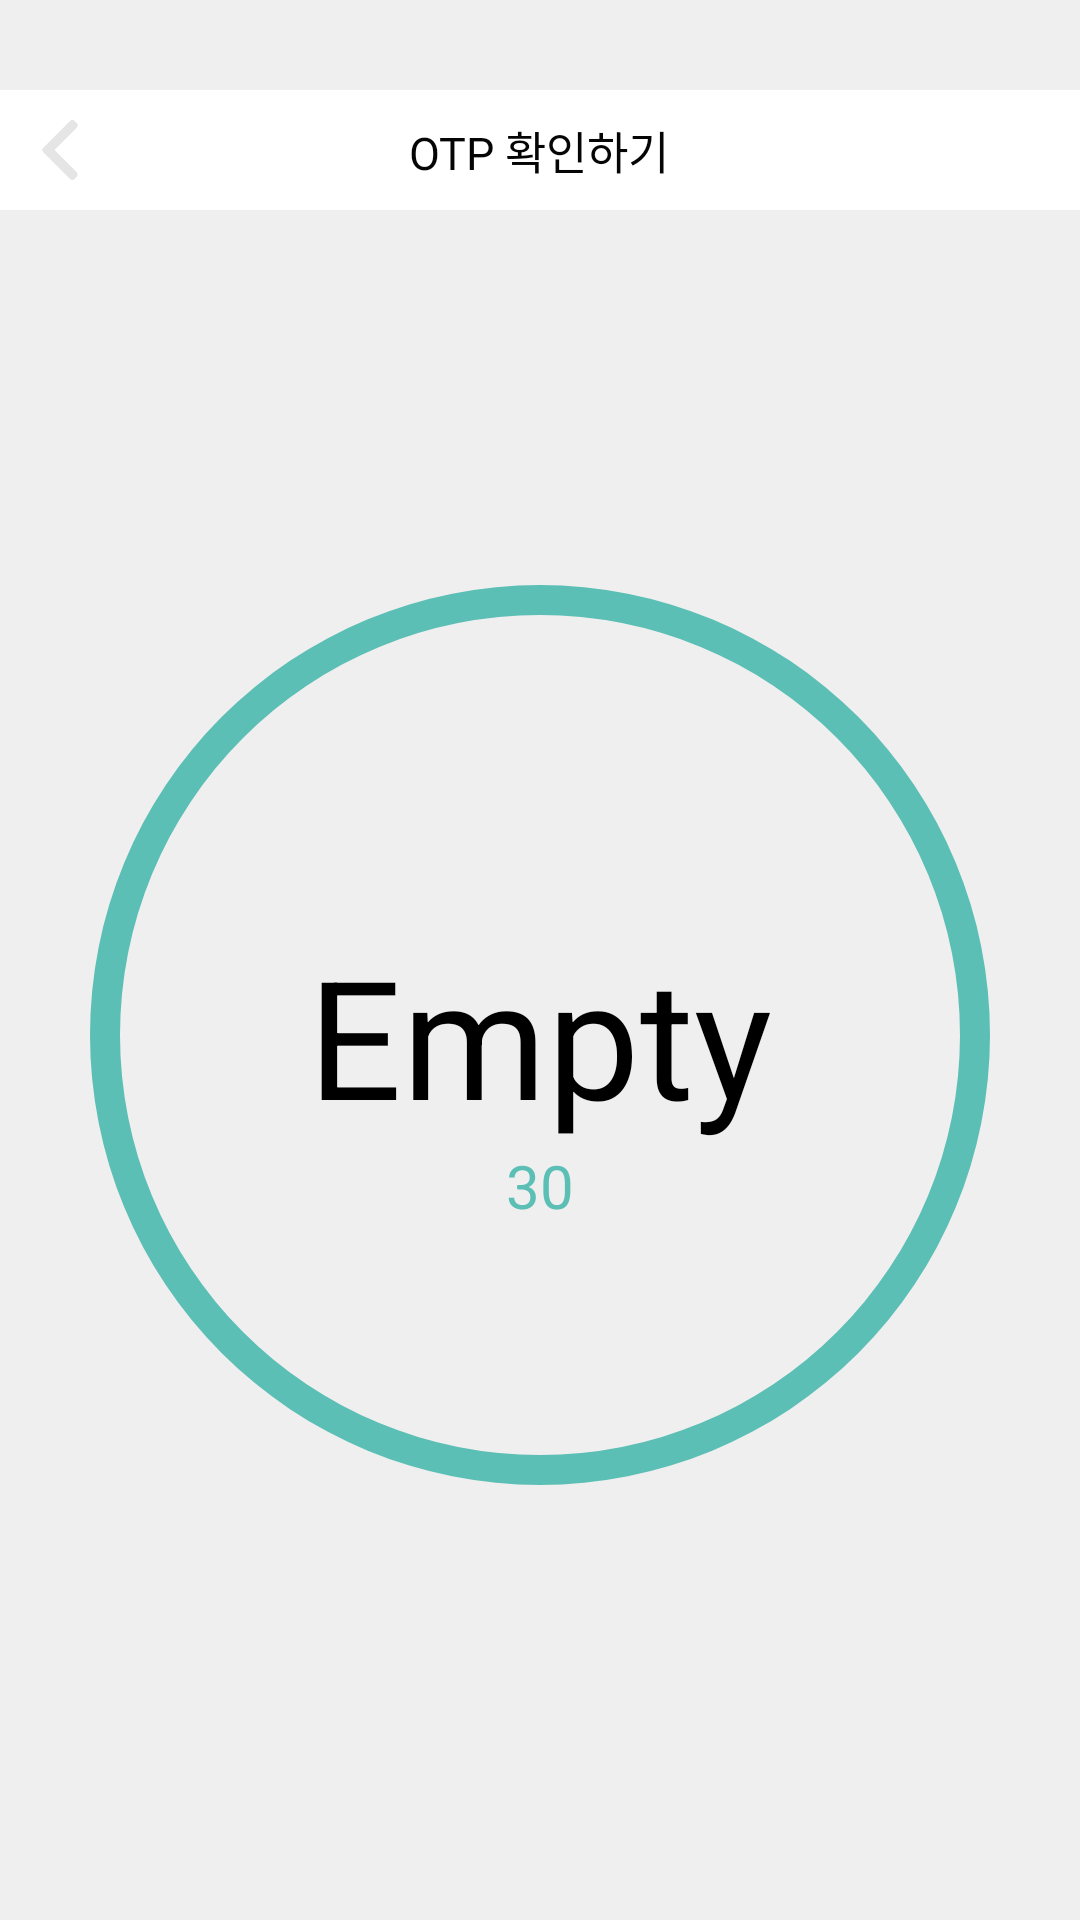

Android layout source for this screen:
<!-- AndroidManifest.xml: application theme ProjectNam -->
<!-- res/layout/activity_otp.xml -->
<?xml version="1.0" encoding="utf-8"?>
<RelativeLayout xmlns:android="http://schemas.android.com/apk/res/android"
    android:layout_width="match_parent"
    android:layout_height="match_parent"
    android:background="#efefef"
    >
    <RelativeLayout
        android:id="@+id/firstRela"
        android:layout_width="match_parent"
        android:layout_height="40dp"
        android:layout_marginTop="30dp"
        android:background="#ffffff">

        <ImageButton
            android:id="@+id/imgBtnLogout"
            android:layout_width="20dp"
            android:layout_height="20dp"
            android:layout_centerVertical="true"
            android:layout_marginLeft="10dp"
            android:background="@drawable/left_arrow" />

        <TextView
            android:layout_width="wrap_content"
            android:layout_height="wrap_content"
            android:layout_centerInParent="true"
            android:fontFamily="@font/nanumsquareb"
            android:text="@string/otpcheck"
            android:textColor="#050505"
            android:textSize="15dp" />
    </RelativeLayout>

    <RelativeLayout
        android:layout_width="350dp"
        android:layout_height="350dp"
        android:layout_below="@+id/firstRela"
        android:layout_centerHorizontal="true"
        android:layout_marginTop="100dp">

        <ProgressBar
            android:id="@+id/progressbar"
            style="@style/Widget.AppCompat.ProgressBar.Horizontal"
            android:layout_width="match_parent"
            android:layout_height="match_parent"
            android:indeterminate="false"
            android:max="30"
            android:progress="0"
            android:progressBackgroundTint="#BBEDE8"
            android:progressDrawable="@drawable/progress_shape"
            android:progressTint="#5bbfb5" />

        <TextView
            android:id="@+id/otptext"
            android:layout_width="wrap_content"
            android:layout_height="wrap_content"
            android:layout_centerInParent="true"
            android:text="Empty"
            android:textColor="#000000"
            android:textSize="55dp" />
        <TextView
            android:layout_width="wrap_content"
            android:layout_height="wrap_content"
            android:textSize="20dp"
            android:text="30"
            android:layout_below="@+id/otptext"
            android:layout_centerHorizontal="true"
            android:textColor="#5bbfb5"
            android:id="@+id/cursecond"/>
    </RelativeLayout>


</RelativeLayout>
<!-- resources referenced by this layout -->
<resources>
  <!-- drawable left_arrow: png bitmap (drawable, 8094 bytes) -->
  <!-- drawable progress_shape (drawable) -->
  <?xml version="1.0" encoding="utf-8"?>
  <shape xmlns:android="http://schemas.android.com/apk/res/android"
      android:shape="ring"
      android:innerRadiusRatio="2.5"
      android:thickness="10dp"
      android:useLevel="false">
      <solid android:color="#ffffff"/>
  
  </shape>
  <string name="otpcheck">OTP 확인하기</string>
  <style name="ProjectNam" parent="Theme.AppCompat.Light.NoActionBar">
          
          <item name="colorPrimary">@color/purple_500</item>
          <item name="colorPrimaryVariant">@color/purple_700</item>
          <item name="colorOnPrimary">@color/white</item>
          
          <item name="colorSecondary">@color/teal_200</item>
          <item name="colorSecondaryVariant">@color/teal_700</item>
          <item name="colorOnSecondary">@color/black</item>
          
          <item name="android:statusBarColor" tools:targetApi="l">#67BEB8</item>
          
          <item name="windowActionBar">false</item>
          <item name="windowNoTitle">true</item>
      </style>
  <color name="purple_500">#FF6200EE</color>
  <color name="purple_700">#FF3700B3</color>
  <color name="white">#FFFFFFFF</color>
  <color name="teal_200">#FF03DAC5</color>
  <color name="teal_700">#FF018786</color>
  <color name="black">#FF000000</color>
</resources>
